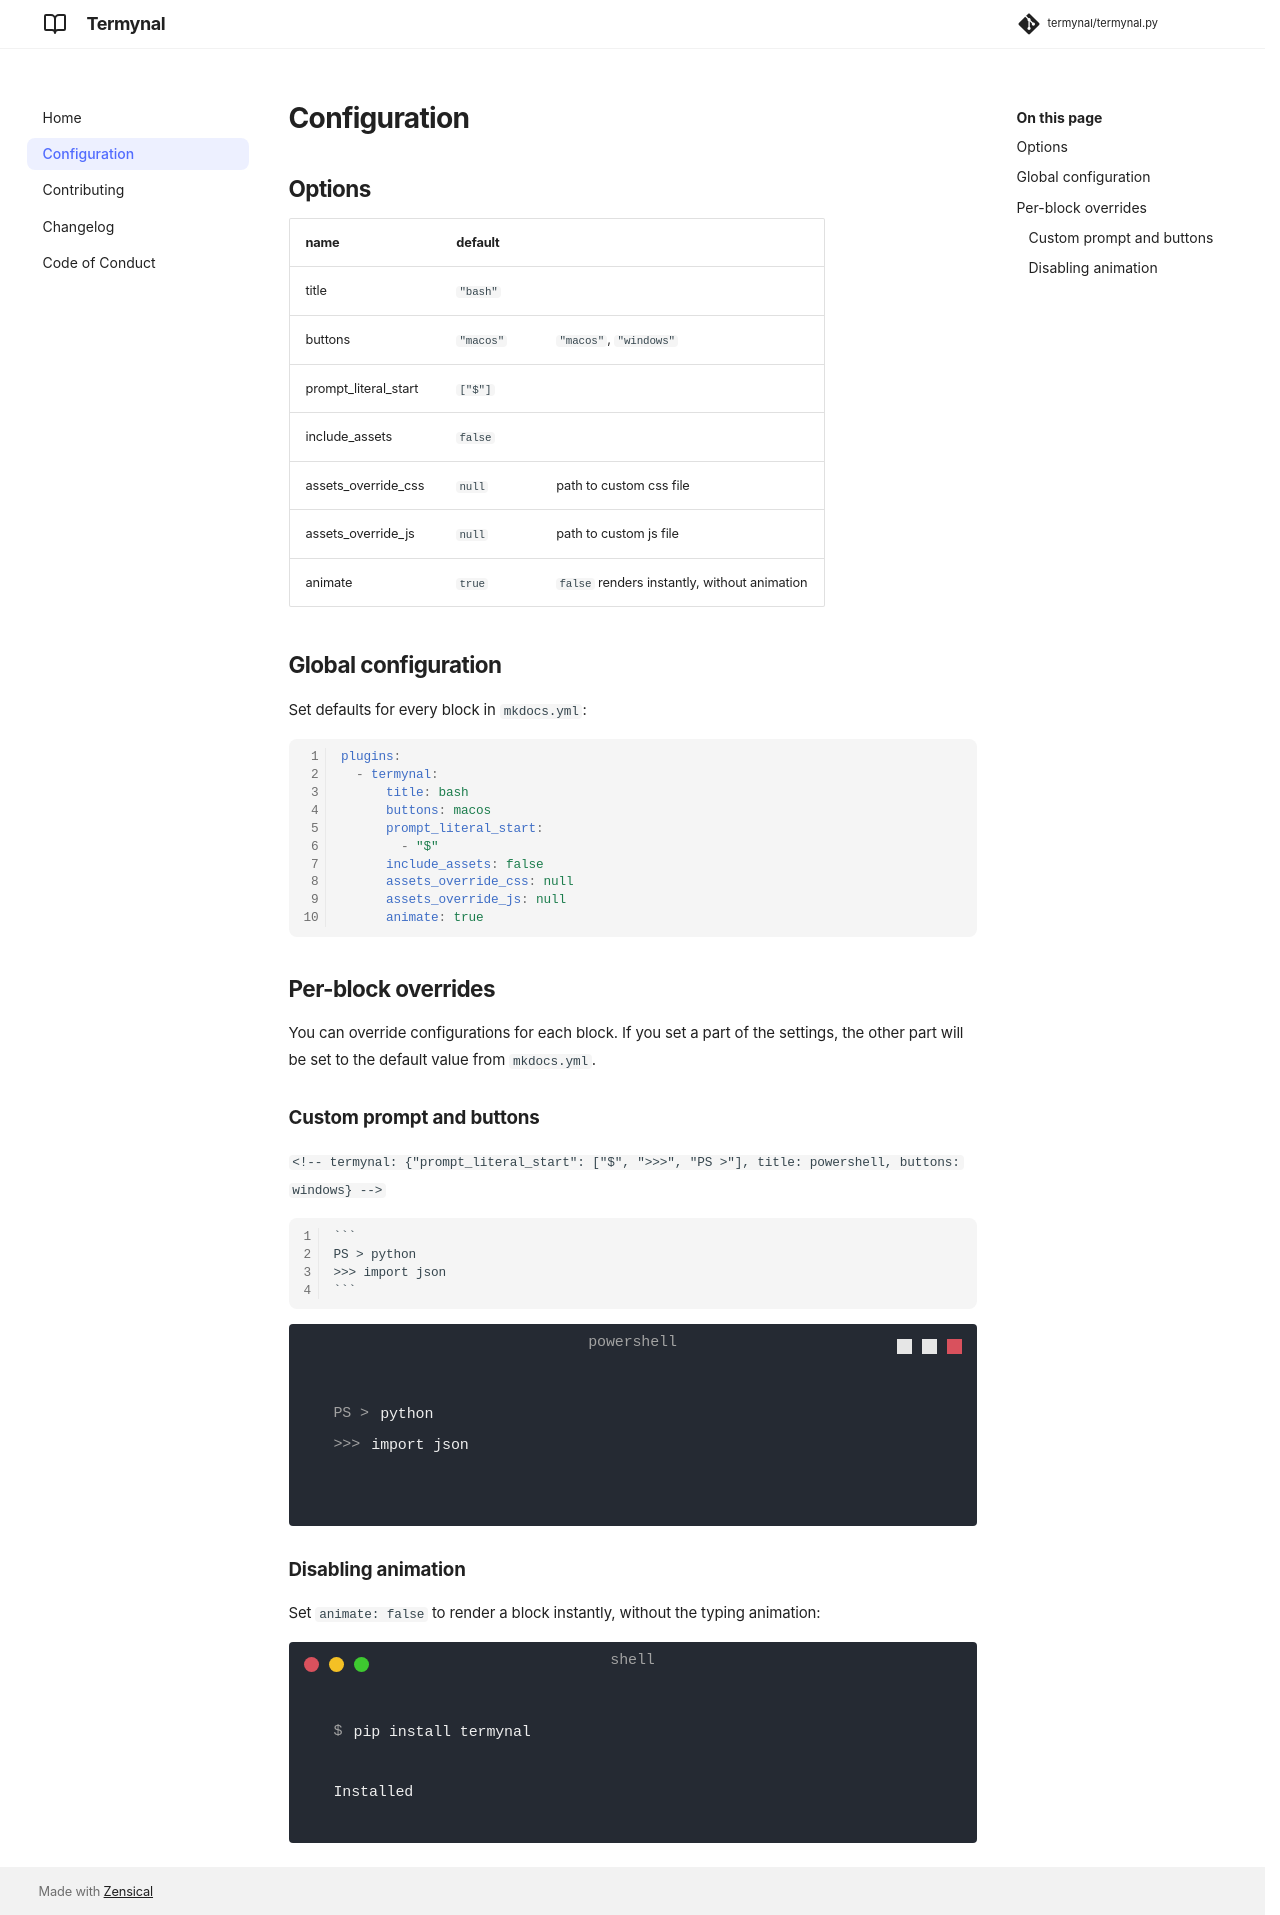

repository: termynal/termynal.py · page: configuration/index.html · generator: mkdocs

# Configuration

## Options

| **name**             | **default** |                        |
|----------------------|-------------|------------------------|
| title                | `"bash"`    |                        |
| buttons              | `"macos"`   | `"macos"`, `"windows"` |
| prompt_literal_start | `["$"]`     |                        |
| include_assets       | `false`     |                        |
| assets_override_css  | `null`      | path to custom css file |
| assets_override_js   | `null`      | path to custom js file  |
| animate              | `true`      | `false` renders instantly, without animation |

## Global configuration

Set defaults for every block in `mkdocs.yml`:

```yaml
plugins:
  - termynal:
      title: bash
      buttons: macos
      prompt_literal_start:
        - "$"
      include_assets: false
      assets_override_css: null
      assets_override_js: null
      animate: true
```

## Per-block overrides

You can override configurations for each block. If you set a part of the settings, the other part will be set to the default value from `mkdocs.yml`.

### Custom prompt and buttons

`<!-- termynal: {"prompt_literal_start": ["$", ">>>", "PS >"], title: powershell, buttons: windows} -->`

````
```
PS > python
>>> import json
```
````

<!-- termynal: {"prompt_literal_start": ["$", ">>>", "PS >"], title: powershell, buttons: windows} -->

```
PS > python
>>> import json
```

### Disabling animation

Set `animate: false` to render a block instantly, without the typing animation:

<!-- termynal: animate: false -->

```
$ pip install termynal
---> 100%
Installed
```
